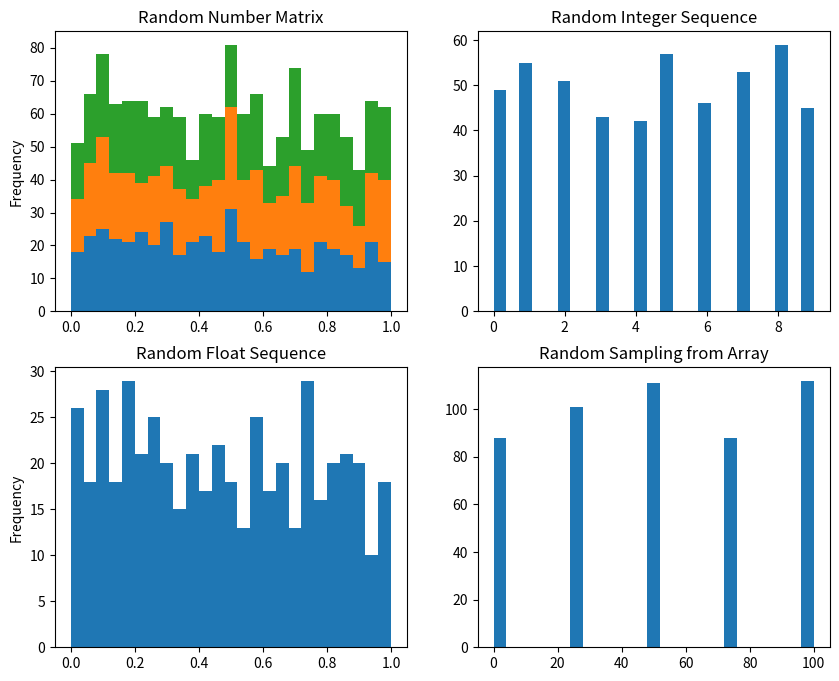
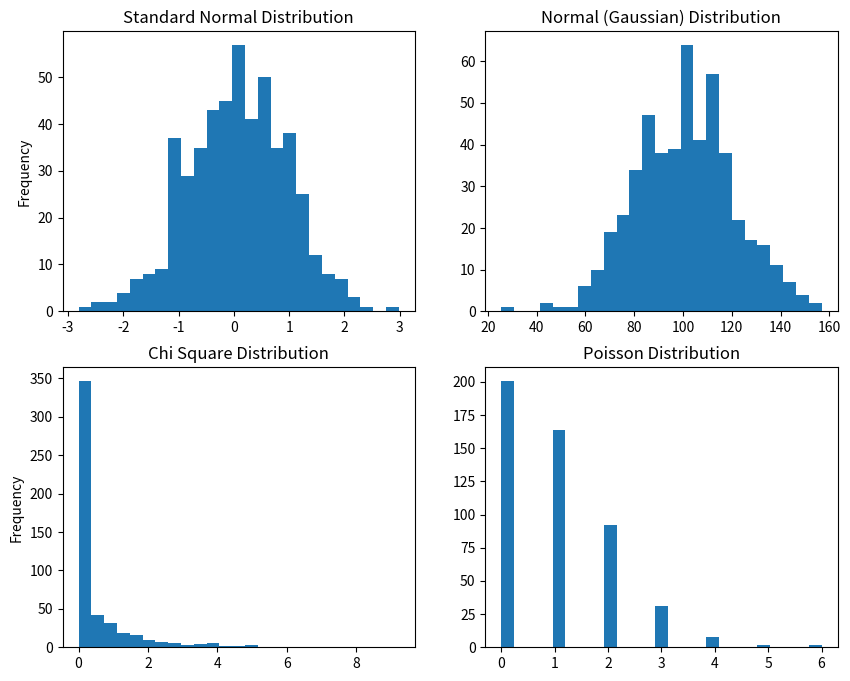

Reproduce these figures in Python, in order.
"""
* Randomness.py
*
* Description:
* This program starts by demonstrating the numPy random number generator and its various
* features. The program then samples random numbers from a variety of random sequences.
*
* The program also demonstrates the creation of the following distributions:
* Standard Normal Distribution
* Normal (Gaussian) Distribution
* Chi-Square Distribution
* Poisson Distribution
"""

import numpy as np
import numpy.random as npr
import matplotlib.pyplot as plt

# Random Number Generation -------------------------------------------------------------

# Program settings
npr.seed(100)
np.set_printoptions(precision=4)

# Generate a sequence of 10 random numbers
randSeq = npr.rand(10)
print(randSeq)

# Generate a matrix of random number of size: 5x5
randMat = npr.rand(5, 5)
print(randMat)

a = 5.0  # Lower limit
b = 10.0 # Upper limit

# Transformation of the random sequence (above) to the interval [a, b]
transformedSeq = npr.rand(10) * (b - a) + a
print(transformedSeq)

# Transformation of the random matrix (above) to the interval [a, b]
transformedMat = npr.rand(5, 5) * (b - a) + a
print(transformedMat)

# Random sampling
SAMPLE_SIZE = 500
a = [0, 25, 50, 75, 100]

rSeq1 = npr.rand(SAMPLE_SIZE, 3)        # Generate a random number matrix
rSeq2 = npr.randint(0, 10, SAMPLE_SIZE) # Generate a random integer sequence [0, 100)
rSeq3 = npr.sample(size=SAMPLE_SIZE)    # Generate a random sequence of floats on [0.0, 1.0)
rSeq4 = npr.choice(a, size=SAMPLE_SIZE) # Generate a random sample from a 1D array

# Plot the random samples
BINS = 25
fig, ((ax1, ax2), (ax3, ax4)) = plt.subplots(nrows=2, ncols=2, figsize=(10, 8))

ax1.hist(rSeq1, bins=BINS, stacked=True)
ax1.set_title('Random Number Matrix')
ax1.set_ylabel('Frequency')

ax2.hist(rSeq2, bins=BINS)
ax2.set_title('Random Integer Sequence')

ax3.hist(rSeq3, bins=BINS)
ax3.set_title('Random Float Sequence')
ax3.set_ylabel('Frequency')

ax4.hist(rSeq4, bins=BINS)
ax4.set_title('Random Sampling from Array')
plt.show()

# Distributions ------------------------------------------------------------------------
SAMPLE_SIZE = 500
BINS = 25

standardNormal = npr.standard_normal(SAMPLE_SIZE) # Create a standard normal distribution

normMean = 100
normStddev = 20
normal = npr.normal(normMean, normStddev, SAMPLE_SIZE) # Create a normal (Gaussian) distribution

degreesFreedom = 0.5
chiSquare = npr.chisquare(df=degreesFreedom, size=SAMPLE_SIZE) # Create a chi-square distribution

lambda_d = 1.0
poisson = npr.poisson(lam=lambda_d, size=SAMPLE_SIZE) # Create a poisson distribution

# Plot the distributions
fig, ((ax1, ax2), (ax3, ax4)) = plt.subplots(nrows=2, ncols=2, figsize=(10, 8))

ax1.hist(standardNormal, bins=BINS)
ax1.set_title('Standard Normal Distribution')
ax1.set_ylabel('Frequency')

ax2.hist(normal, bins=BINS)
ax2.set_title('Normal (Gaussian) Distribution')

ax3.hist(chiSquare, bins=BINS)
ax3.set_title('Chi Square Distribution')
ax3.set_ylabel('Frequency')

ax4.hist(poisson, bins=BINS)
ax4.set_title('Poisson Distribution')
plt.show()
